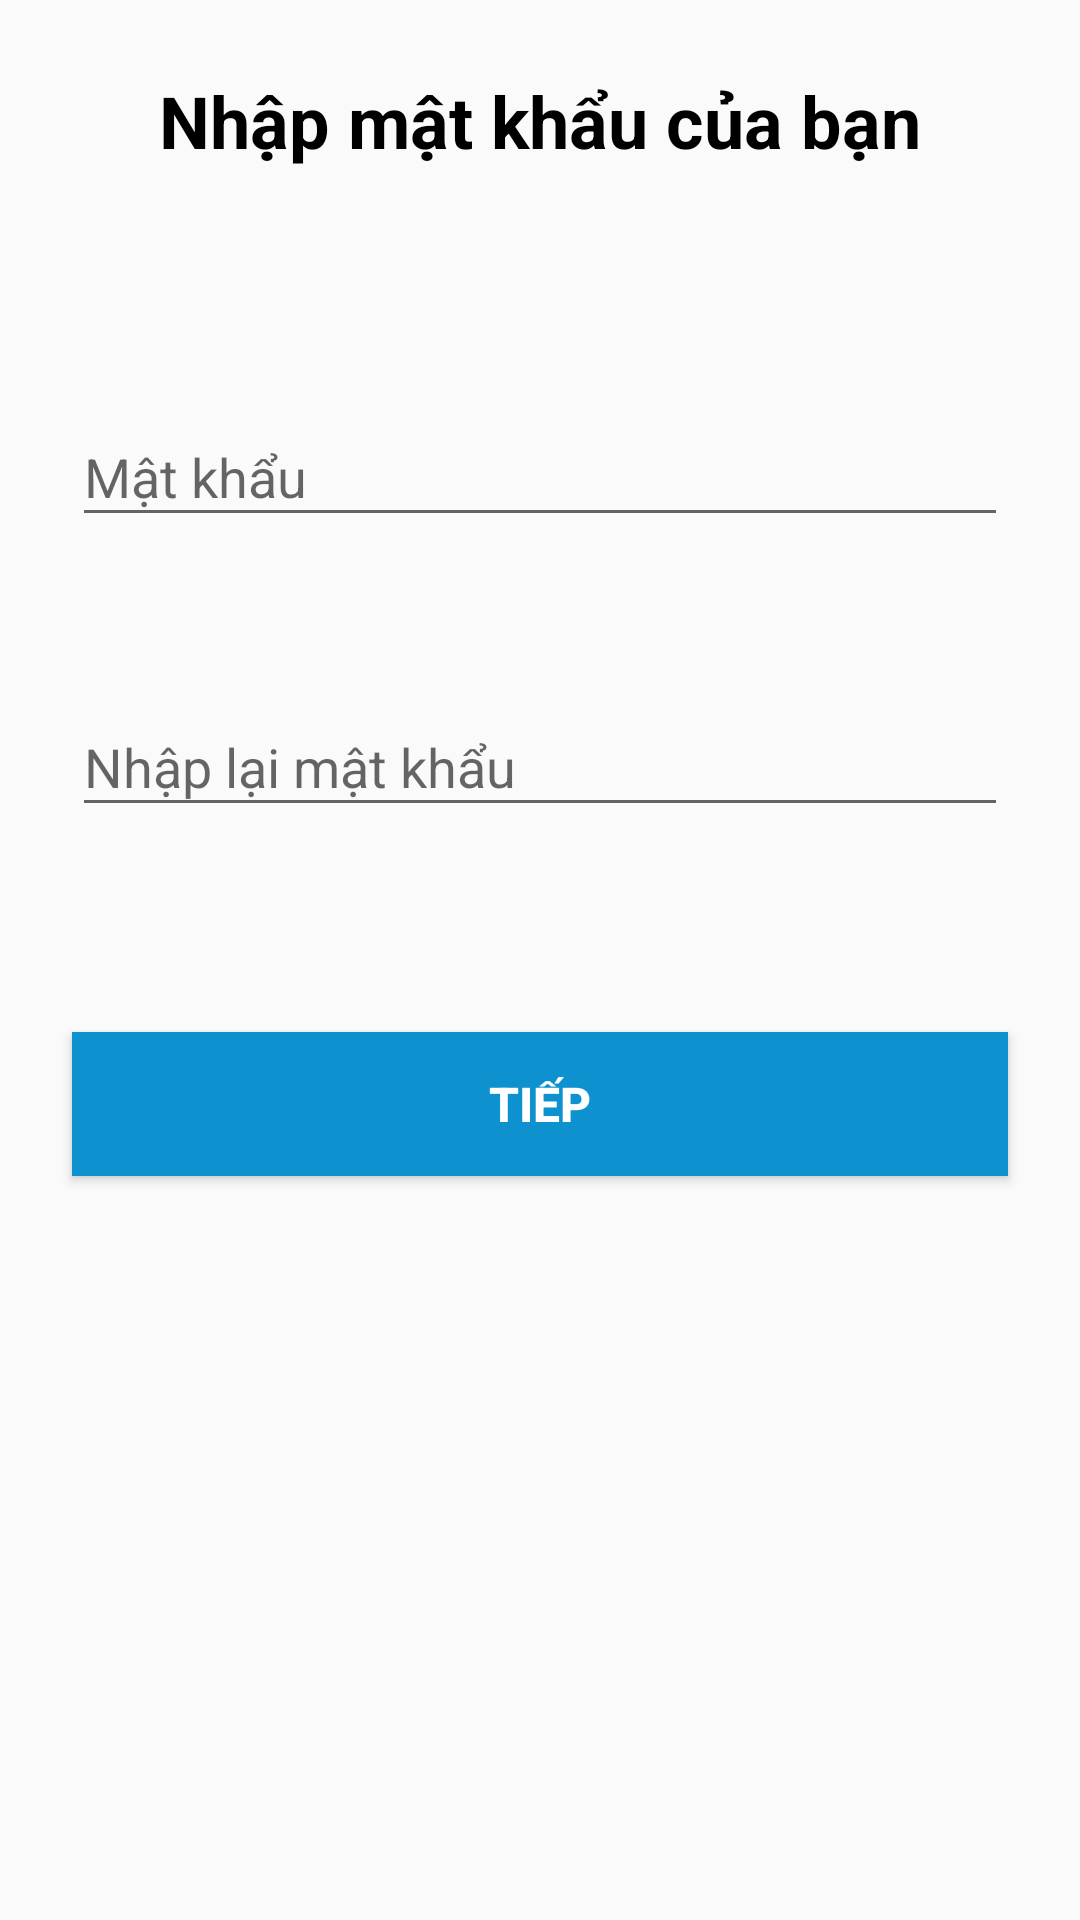

Here is an Android app screen rendered from its layout file. Give the layout XML and the strings, colors and styles it references.
<!-- AndroidManifest.xml: application theme AppTheme -->
<!-- res/layout/fragment_sign_up_password.xml -->
<?xml version="1.0" encoding="utf-8"?>
<androidx.constraintlayout.widget.ConstraintLayout
    xmlns:android="http://schemas.android.com/apk/res/android"
    xmlns:tools="http://schemas.android.com/tools"
    android:layout_width="match_parent"
    android:layout_height="match_parent"
    xmlns:app="http://schemas.android.com/apk/res-auto">

    <androidx.constraintlayout.widget.Guideline
        android:id="@+id/guideline16"
        android:layout_width="wrap_content"
        android:layout_height="wrap_content"
        android:orientation="horizontal"
        app:layout_constraintGuide_percent="0.5" />

    <TextView
        android:layout_width="wrap_content"
        android:layout_height="wrap_content"
        android:text="Nhập mật khẩu của bạn"
        android:textStyle="bold"
        android:textSize="24sp"
        android:textColor="@color/colorBlack"
        android:layout_margin="24dp"
        app:layout_constraintEnd_toEndOf="parent"
        app:layout_constraintStart_toStartOf="parent"
        app:layout_constraintTop_toTopOf="parent" />

    <com.google.android.material.textfield.TextInputLayout
        android:id="@+id/layout_password_signUp"
        style="@style/editTextLayout"
        android:layout_margin="24dp"
        app:layout_constraintBottom_toTopOf="@+id/layout_confirm_signUp"
        app:layout_constraintEnd_toEndOf="parent"
        app:layout_constraintStart_toStartOf="parent">

        <EditText
            android:id="@+id/edit_password_signUp"
            android:layout_width="match_parent"
            android:layout_height="wrap_content"
            android:hint="Mật khẩu"
            android:inputType="textPassword" />

    </com.google.android.material.textfield.TextInputLayout>

    <com.google.android.material.textfield.TextInputLayout
        android:id="@+id/layout_confirm_signUp"
        style="@style/editTextLayout"
        android:layout_marginBottom="24dp"
        app:layout_constraintBottom_toTopOf="@+id/guideline16"
        app:layout_constraintEnd_toEndOf="@+id/layout_password_signUp"
        app:layout_constraintHorizontal_bias="0.0"
        app:layout_constraintStart_toStartOf="@+id/layout_password_signUp">

        <EditText
            android:id="@+id/edit_confirm_signUp"
            android:layout_width="match_parent"
            android:layout_height="wrap_content"
            android:inputType="textPassword"
            android:hint="Nhập lại mật khẩu" />

    </com.google.android.material.textfield.TextInputLayout>

    <Button
        android:id="@+id/button_next_confirm_signUp"
        style="@style/button_login_signUp"
        android:layout_margin="24dp"
        android:background="@color/color_button"
        android:text="Tiếp"
        app:layout_constraintEnd_toEndOf="parent"
        app:layout_constraintStart_toStartOf="parent"
        app:layout_constraintTop_toTopOf="@+id/guideline16" />

</androidx.constraintlayout.widget.ConstraintLayout>
<!-- resources referenced by this layout -->
<resources>
  <color name="colorBlack">#000000</color>
  <color name="color_button">#0e92cf</color>
  <style name="button_login_signUp">
          <item name="android:layout_width">0dp</item>
          <item name="android:layout_height">wrap_content</item>
          <item name="android:textColor">@color/colorWhite</item>
          <item name="android:textStyle">bold</item>
          <item name="android:textSize">@dimen/size_login_sp</item>
      </style>
  <style name="editTextLayout">
          <item name="android:layout_width">0dp</item>
          <item name="android:layout_height">wrap_content</item>
          <item name="errorEnabled">true</item>
          <item name="hintEnabled">true</item>
          <item name="android:textSize">@dimen/size_editText_signUp_sp</item>
      </style>
  <style name="AppTheme" parent="Theme.AppCompat.Light.DarkActionBar">
          
          <item name="colorPrimary">@color/colorPrimary</item>
          <item name="colorPrimaryDark">@color/colorPrimaryDark</item>
          <item name="colorAccent">@color/colorAccent</item>
      </style>
  <color name="colorWhite">#FFFFFF</color>
  <dimen name="size_login_sp">16sp</dimen>
  <dimen name="size_editText_signUp_sp">20sp</dimen>
  <color name="colorPrimary">#6200EE</color>
  <color name="colorPrimaryDark">#3700B3</color>
  <color name="colorAccent">#03DAC5</color>
</resources>
